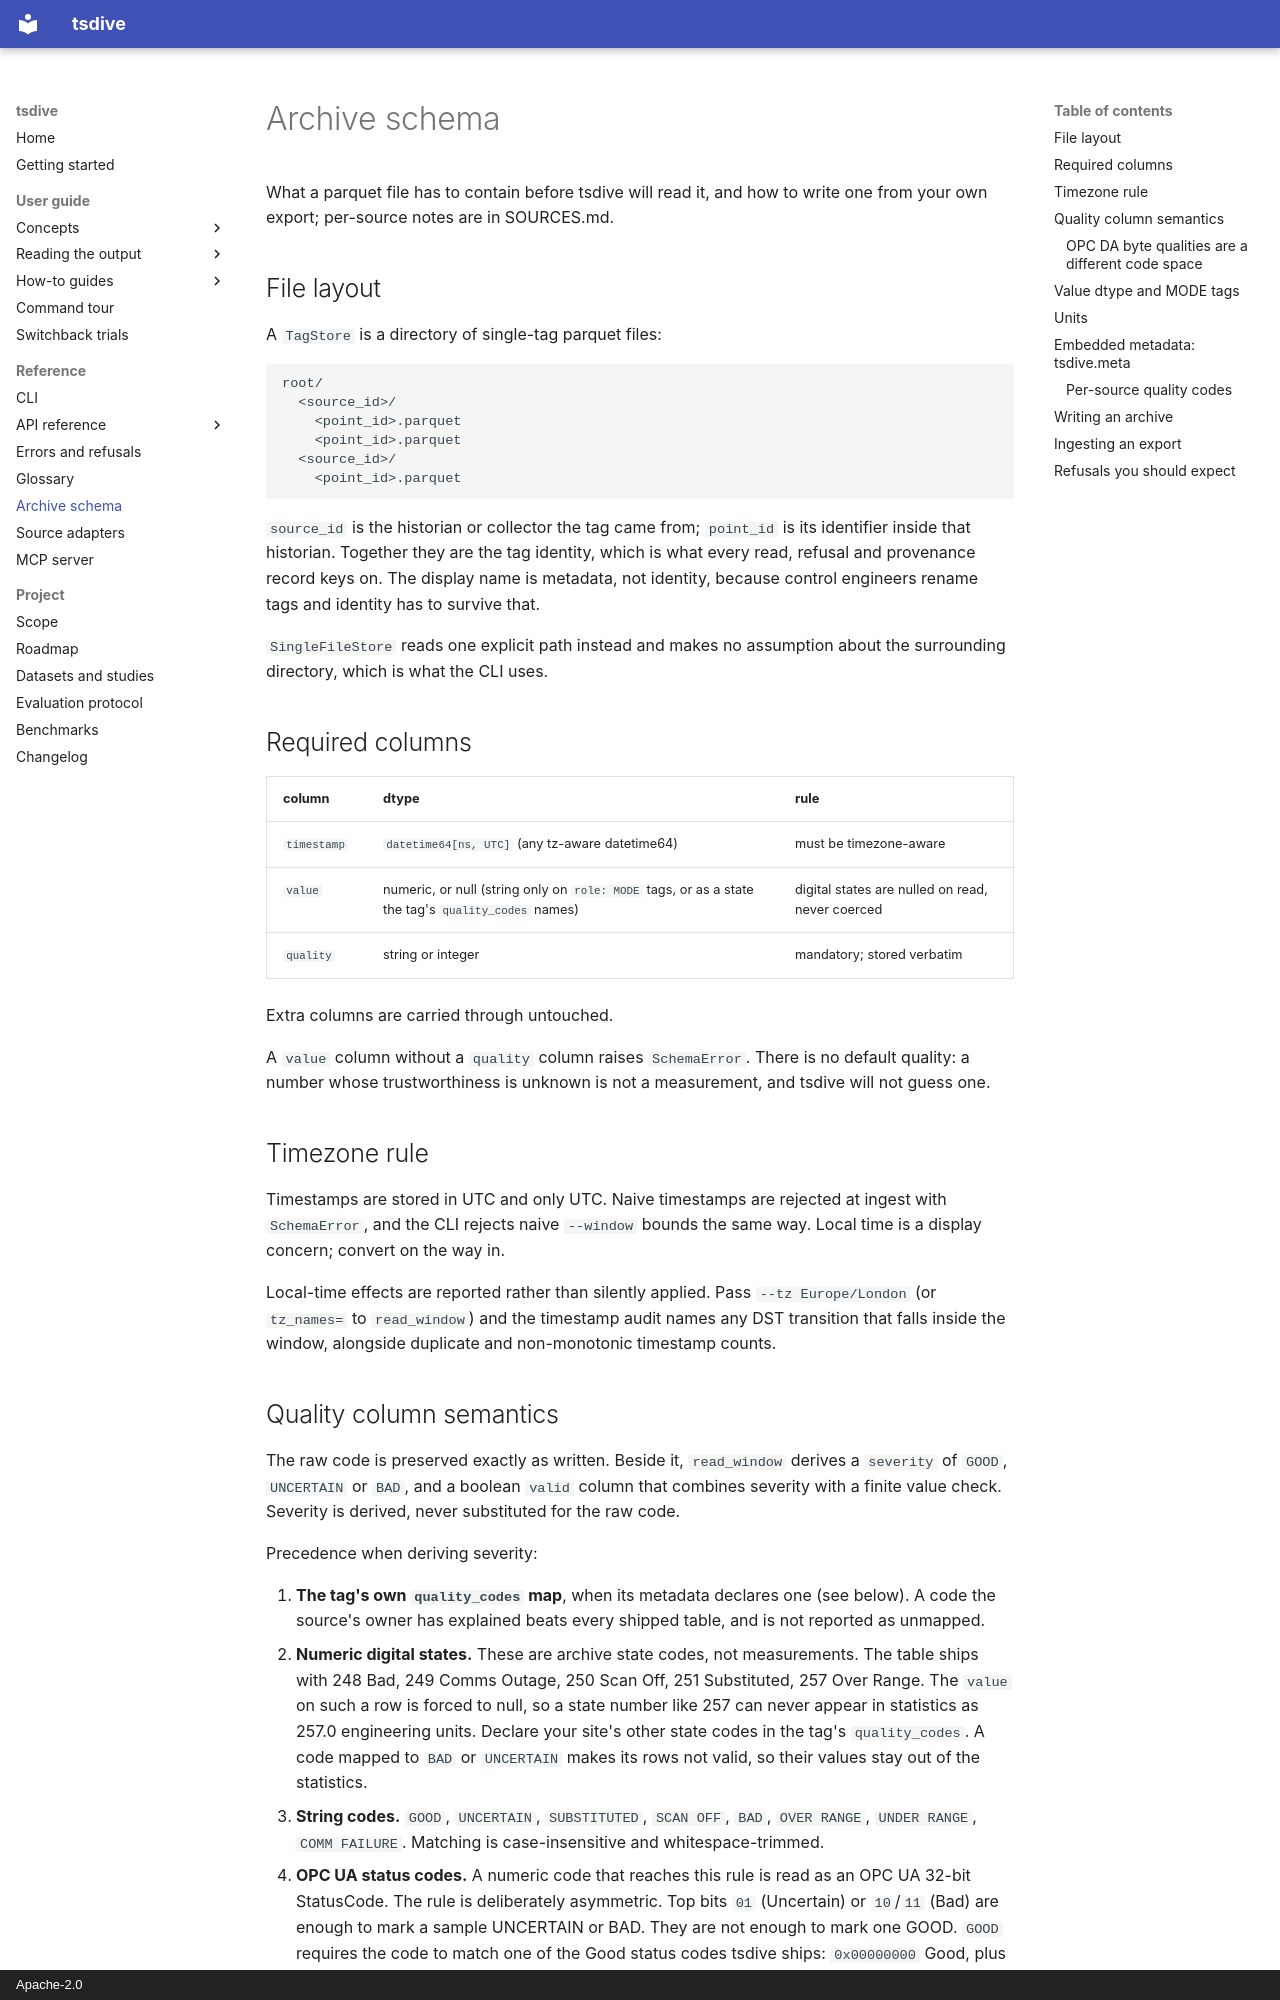

repository: NorthernLightx/tsdive · page: SCHEMA/index.html · generator: mkdocs · copyright: Apache-2.0

# Archive schema

What a parquet file has to contain before tsdive will read it, and how
to write one from your own export; per-source notes are in SOURCES.md.

## File layout

A `TagStore` is a directory of single-tag parquet files:

```
root/
  <source_id>/
    <point_id>.parquet
    <point_id>.parquet
  <source_id>/
    <point_id>.parquet
```

`source_id` is the historian or collector the tag came from; `point_id` is
its identifier inside that historian. Together they are the tag identity,
which is what every read, refusal and provenance record keys on. The
display name is metadata, not identity, because control engineers rename
tags and identity has to survive that.

`SingleFileStore` reads one explicit path instead and makes no assumption
about the surrounding directory, which is what the CLI uses.

## Required columns

| column | dtype | rule |
|---|---|---|
| `timestamp` | `datetime64[ns, UTC]` (any tz-aware datetime64) | must be timezone-aware |
| `value` | numeric, or null (string only on `role: MODE` tags, or as a state the tag's `quality_codes` names) | digital states are nulled on read, never coerced |
| `quality` | string or integer | mandatory; stored verbatim |

Extra columns are carried through untouched.

A `value` column without a `quality` column raises `SchemaError`. There is
no default quality: a number whose trustworthiness is unknown is not a
measurement, and tsdive will not guess one.

## Timezone rule

Timestamps are stored in UTC and only UTC. Naive timestamps are rejected
at ingest with `SchemaError`, and the CLI rejects naive `--window` bounds
the same way. Local time is a display concern; convert on the way in.

Local-time effects are reported rather than silently applied. Pass
`--tz Europe/London` (or `tz_names=` to `read_window`) and the timestamp
audit names any DST transition that falls inside the window, alongside
duplicate and non-monotonic timestamp counts.
